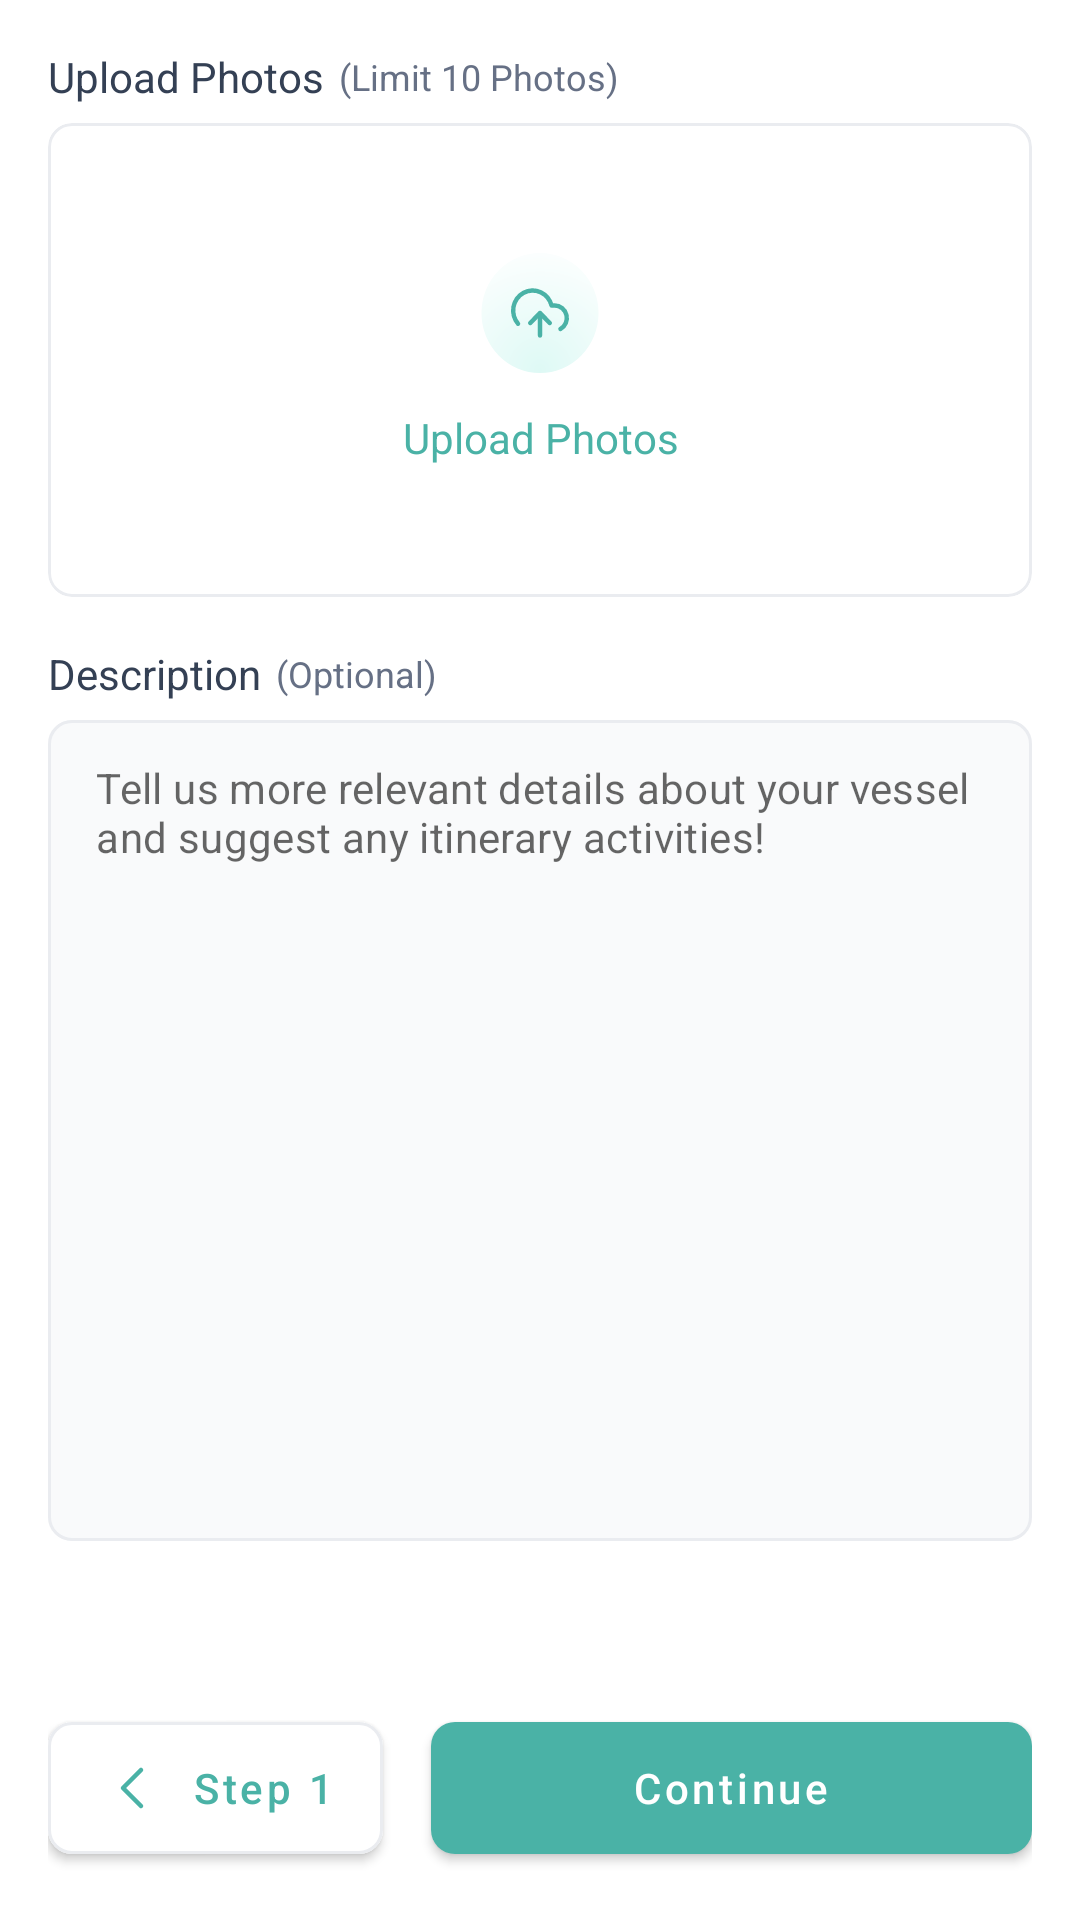

Reconstruct the res/layout file that produces this screen, plus the resources it refers to.
<!-- AndroidManifest.xml: application theme AppTheme -->
<!-- res/layout/fragment_photos_and_description.xml -->
<?xml version="1.0" encoding="utf-8"?>
<androidx.coordinatorlayout.widget.CoordinatorLayout xmlns:android="http://schemas.android.com/apk/res/android"
    xmlns:app="http://schemas.android.com/apk/res-auto"
    xmlns:tools="http://schemas.android.com/tools"
    android:layout_width="match_parent"
    android:layout_height="match_parent"
    android:background="@color/white">

    <LinearLayout
        app:layout_behavior="@string/appbar_scrolling_view_behavior"
        android:orientation="vertical"
        android:layout_width="match_parent"
        android:layout_height="match_parent">

        <androidx.core.widget.NestedScrollView
            android:layout_width="match_parent"
            android:layout_height="0dp"
            android:layout_weight="1"
            android:fillViewport="true">

            <LinearLayout
                android:layout_width="match_parent"
                android:layout_height="match_parent"
                android:gravity="center|top"
                android:orientation="vertical"
                android:padding="16dp">

                <LinearLayout
                    android:gravity="center|start"
                    android:layout_width="match_parent"
                    android:layout_height="wrap_content">

                    <TextView
                        android:layout_width="wrap_content"
                        android:layout_height="wrap_content"
                        android:text="@string/uploadPhotos"
                        android:textAppearance="@style/FontPath.Medium"
                        android:textColor="@color/primaryText"
                        android:textSize="14sp" />

                    <TextView
                        android:layout_width="wrap_content"
                        android:layout_height="wrap_content"
                        android:text="@string/uploadPhotosMessage"
                        android:layout_marginStart="5dp"
                        android:textColor="@color/secondaryText"
                        android:textSize="12sp" />

                </LinearLayout>

                <com.google.android.material.card.MaterialCardView
                    android:id="@+id/cardUploadPhotos"
                    android:layout_width="match_parent"
                    android:layout_height="158dp"
                    android:layout_marginTop="6dp"
                    app:cardCornerRadius="8dp"
                    app:cardElevation="0dp"
                    app:cardPreventCornerOverlap="false"
                    app:cardUseCompatPadding="false"
                    app:strokeColor="@color/borderEdt"
                    app:strokeWidth="1dp">

                    <LinearLayout
                        android:layout_width="match_parent"
                        android:layout_height="match_parent"
                        android:gravity="center"
                        android:orientation="vertical">

                        <ImageView
                            android:layout_width="40dp"
                            android:layout_height="40dp"
                            android:background="@drawable/ic_upload" />

                        <TextView
                            android:layout_width="match_parent"
                            android:layout_height="wrap_content"
                            android:layout_marginTop="12dp"
                            android:gravity="center"
                            android:text="@string/uploadPhotos"
                            android:textAppearance="@style/FontPath.Medium"
                            android:textColor="@color/colorPrimary"
                            android:textSize="14sp" />

                    </LinearLayout>

                </com.google.android.material.card.MaterialCardView>

                <androidx.recyclerview.widget.RecyclerView
                    android:id="@+id/rvUploadPhotos"
                    android:layout_width="match_parent"
                    android:layout_height="wrap_content"
                    android:orientation="horizontal"
                    android:layout_marginTop="4dp"
                    app:layoutManager="androidx.recyclerview.widget.LinearLayoutManager"
                    tools:itemCount="5"
                    tools:listitem="@layout/item_view_upload_photos" />

                <TextView
                    android:layout_width="match_parent"
                    android:layout_height="wrap_content"
                    android:visibility="gone"
                    android:text="@string/uploadPhotosMessage"
                    android:layout_marginTop="4dp"
                    android:textColor="@color/secondaryText"
                    android:textSize="12sp" />

                <LinearLayout
                    android:layout_marginTop="12dp"
                    android:gravity="center|start"
                    android:layout_width="match_parent"
                    android:layout_height="wrap_content">

                    <TextView
                        android:layout_width="wrap_content"
                        android:layout_height="wrap_content"
                        android:text="@string/description"
                        android:textAppearance="@style/FontPath.Medium"
                        android:textColor="@color/primaryText"
                        android:textSize="14sp" />

                    <TextView
                        android:layout_width="wrap_content"
                        android:layout_height="wrap_content"
                        android:text="@string/optional"
                        android:layout_marginStart="5dp"
                        android:textColor="@color/secondaryText"
                        android:textSize="12sp" />

                </LinearLayout>

                <com.google.android.material.textfield.TextInputLayout
                    android:id="@+id/inputLayoutDescription"
                    style="@style/Widget.MaterialComponents.TextInputLayout.OutlinedBox.Dense"
                    android:layout_width="match_parent"
                    android:layout_height="wrap_content"
                    android:layout_marginTop="6dp"
                    android:hint="@string/description"
                    app:boxBackgroundColor="@color/bgEdt"
                    app:boxCornerRadiusBottomEnd="8dp"
                    app:boxCornerRadiusBottomStart="8dp"
                    app:boxCornerRadiusTopEnd="8dp"
                    app:boxCornerRadiusTopStart="8dp"
                    app:boxStrokeColor="@color/text_input_selector"
                    app:hintEnabled="false">

                    <com.google.android.material.textfield.TextInputEditText
                        android:id="@+id/edtDescription"
                        android:layout_width="match_parent"
                        android:layout_height="wrap_content"
                        android:gravity="start"
                        android:hint="@string/descriptionHint"
                        android:imeOptions="actionDone"
                        android:inputType="textMultiLine"
                        android:maxLength="350"
                        android:minLines="15"
                        android:textColor="@color/primaryText"
                        android:textSize="14sp" />

                </com.google.android.material.textfield.TextInputLayout>

            </LinearLayout>

        </androidx.core.widget.NestedScrollView>

        <LinearLayout
            android:layout_width="match_parent"
            android:layout_height="wrap_content"
            android:padding="16dp">

            <com.google.android.material.button.MaterialButton
                android:id="@+id/btnPrevious"
                android:layout_width="wrap_content"
                android:layout_height="56dp"
                android:text="@string/stepOne"
                app:icon="@drawable/ic_back"
                app:iconTint="@color/colorPrimary"
                android:textAllCaps="false"
                android:textColor="@color/colorPrimary"
                app:backgroundTint="@color/white"
                app:cornerRadius="8dp"
                app:rippleColor="@color/colorPrimaryDark"
                app:strokeColor="@color/appDivider"
                app:strokeWidth="1dp" />

            <com.google.android.material.button.MaterialButton
                android:id="@+id/btnContinue"
                android:layout_width="0dp"
                android:layout_height="56dp"
                android:layout_marginStart="16dp"
                android:layout_weight="1"
                android:text="@string/continueStr"
                android:textAllCaps="false"
                android:textColor="@color/white"
                app:backgroundTint="@color/colorPrimary"
                app:cornerRadius="8dp"
                app:rippleColor="@color/colorPrimaryDark" />

        </LinearLayout>

    </LinearLayout>




</androidx.coordinatorlayout.widget.CoordinatorLayout>
<!-- res/layout/item_view_upload_photos.xml (included above) -->
<?xml version="1.0" encoding="utf-8"?>
<com.google.android.material.card.MaterialCardView
    xmlns:android="http://schemas.android.com/apk/res/android"
    xmlns:app="http://schemas.android.com/apk/res-auto"
    android:id="@+id/cardMain"
    android:layout_width="145dp"
    android:layout_height="145dp"
    android:layout_marginEnd="5dp"
    app:cardBackgroundColor="@color/white"
    app:cardCornerRadius="8dp"
    app:cardElevation="0dp"
    app:cardPreventCornerOverlap="false"
    app:cardUseCompatPadding="false">

    <RelativeLayout
        android:layout_width="match_parent"
        android:layout_height="match_parent">

        <ImageView
            android:id="@+id/imgPreview"
            android:scaleType="centerCrop"
            android:layout_width="match_parent"
            android:layout_height="match_parent"/>

        <com.google.android.material.floatingactionbutton.FloatingActionButton
            android:id="@+id/fabDelete"
            android:layout_marginBottom="5dp"
            android:layout_width="wrap_content"
            android:layout_height="wrap_content"
            android:layout_centerHorizontal="true"
            android:layout_alignParentBottom="true"
            app:backgroundTint="@color/white"
            app:fabSize="mini"
            app:srcCompat="@drawable/ic_close"
            app:tint="@color/grey900" />

    </RelativeLayout>

</com.google.android.material.card.MaterialCardView>
<!-- resources referenced by this layout -->
<resources>
  <color name="appDivider">#EAECF0</color>
  <color name="bgEdt">#F9FAFB</color>
  <color name="borderEdt">#EAECF0</color>
  <color name="colorPrimary">#4AB2A6</color>
  <color name="colorPrimaryDark">#006270</color>
  <color name="grey900">#101828</color>
  <color name="primaryText">#344054</color>
  <color name="secondaryText">#667085</color>
  <color name="white">#FFFFFFFF</color>
  <!-- drawable ic_back (drawable) -->
  <vector xmlns:android="http://schemas.android.com/apk/res/android"
      android:width="24dp"
      android:height="24dp"
      android:viewportWidth="24"
      android:viewportHeight="24">
    <path
        android:pathData="M15,6l-6,6l6,6"
        android:strokeLineJoin="round"
        android:strokeWidth="1.5"
        android:fillColor="#00000000"
        android:strokeColor="#000000"
        android:strokeLineCap="round"/>
  </vector>
  <string name="continueStr">Continue</string>
  <string name="description">Description</string>
  <string name="descriptionHint">Tell us more relevant details about your vessel and suggest any itinerary activities!</string>
  <string name="optional">(Optional)</string>
  <string name="stepOne">Step 1</string>
  <string name="uploadPhotos">Upload Photos</string>
  <string name="uploadPhotosMessage">(Limit 10 Photos)</string>
  <style name="FontPath.Medium" parent="android:TextAppearance">
          
          <item name="fontPath">fonts/inter_medium.ttf</item>
      </style>
  <style name="AppTheme" parent="Theme.MaterialComponents.Light.DarkActionBar">
          
          <item name="colorPrimary">@color/colorPrimary</item>
          <item name="colorPrimaryDark">@color/colorPrimaryDark</item>
          <item name="colorAccent">@color/colorAccent</item>
          <item name="android:statusBarColor">@color/white</item>
          <item name="android:windowLightStatusBar">true</item>
          
          <item name="android:windowActivityTransitions">true</item>
          
          <item name="android:windowSharedElementEnterTransition">
              @transition/change_image_transform</item>
          <item name="android:windowSharedElementExitTransition">
              @transition/change_image_transform</item>
          
          <item name="android:windowEnterTransition">@transition/explode</item>
          <item name="android:windowExitTransition">@transition/explode</item>
      </style>
  <color name="colorAccent">#E5A038</color>
</resources>
